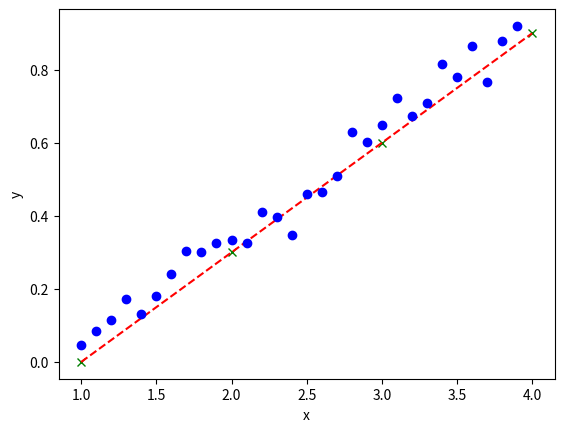

This chart was generated by the following Python code:
import numpy as np
import matplotlib.pyplot as plt
plt.plot([1,2,3,4],[0,0.3,0.6,0.9],'gx')
plt.plot([1,2,3,4],[0,0.3,0.6,0.9],'r--')

#加入誤差值delta
x=1+np.arange(30)/10 #np.arange(n) 會產生相差為1的n組資料
delta=np.random.uniform(low=-0.1,high=0.1,size=(30,)) #產生-0.1-0.1之間的30組資料在元組中
y=0.3*x-0.3+delta

plt.plot(x,y,'bo')
plt.ylabel('y')
plt.xlabel('x')
plt.show()

#計算殘差
sum1=0.0
i=0
for x1 in x:
    y1=0.3*x1-0.3
    y2=0.3*x1-0.3+delta[i]
    #abs() 函数返回数字的绝对值。
    sum1=sum1+abs(y1-y2)
    i+=1
print('殘差=',sum1/30)